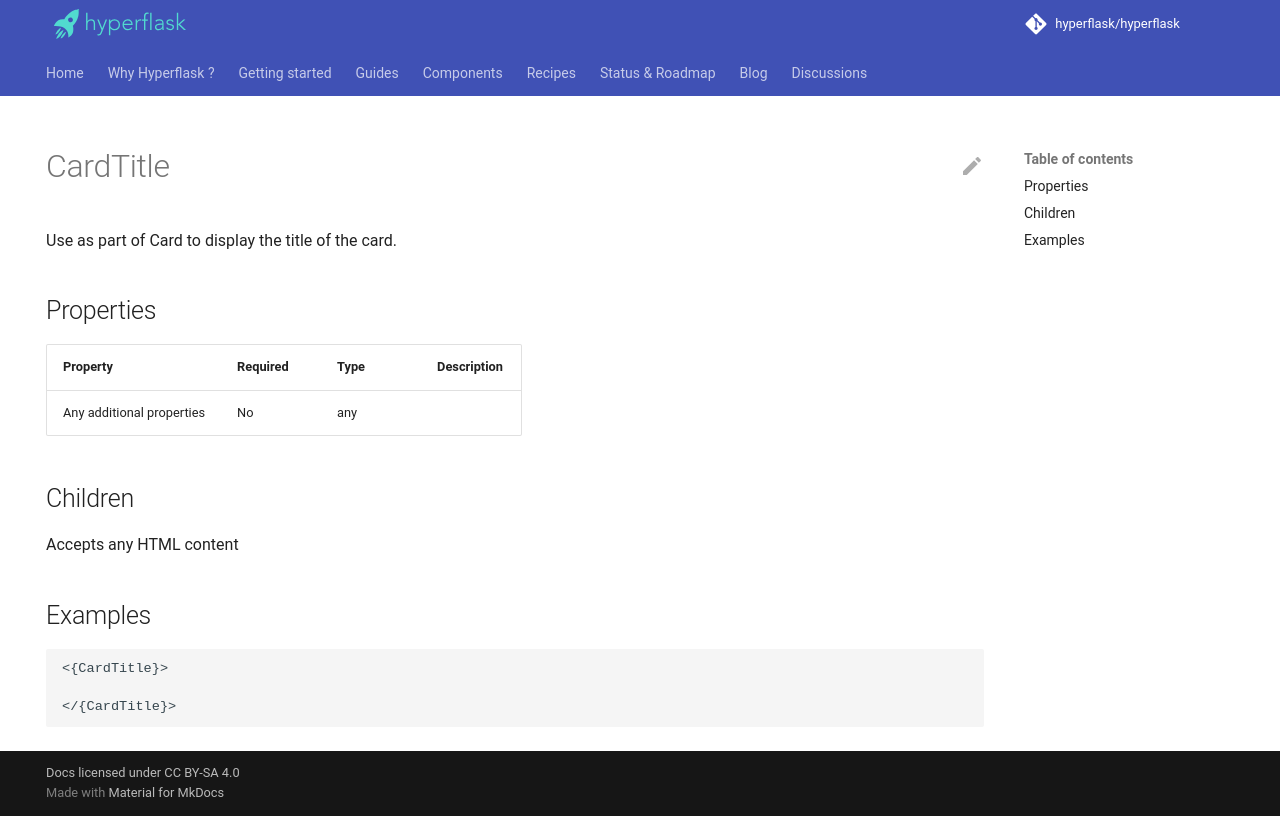

repository: hyperflask/hyperflask-docs · page: components/daisyui/CardTitle/index.html · generator: mkdocs

---
hide: [navigation, footer]
---
# CardTitle

Use as part of Card to display the title of the card.

## Properties

| Property | Required | Type | Description |
|----------|----------|------|-------------|
|Any additional properties|No|any||

## Children

Accepts any HTML content

## Examples

```
<{CardTitle}>

</{CardTitle}>
```
